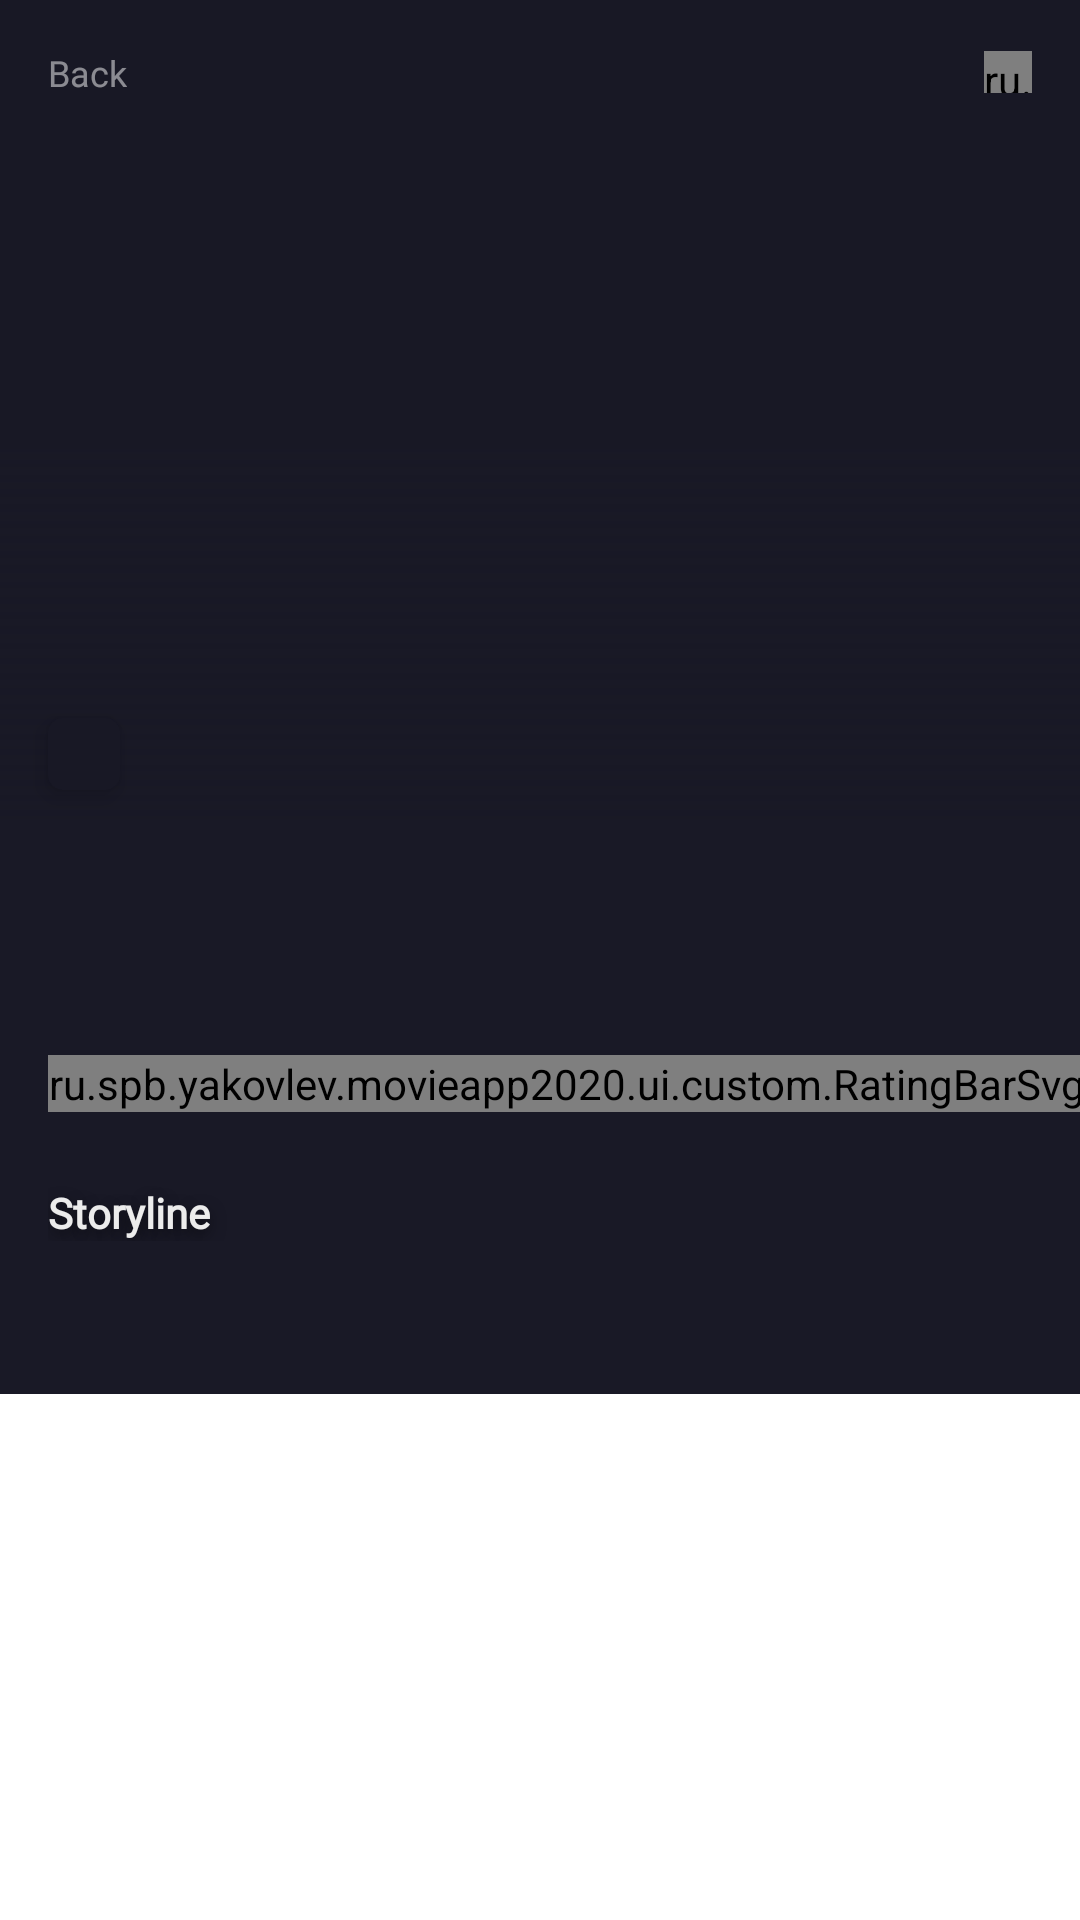

This screen was rendered from an Android layout file. Write that file and the resources it references.
<!-- AndroidManifest.xml: application theme Theme.MovieApp2020 -->
<!-- res/layout/fragment_movie_details.xml -->
<?xml version="1.0" encoding="utf-8"?>
<ScrollView xmlns:android="http://schemas.android.com/apk/res/android"
    xmlns:app="http://schemas.android.com/apk/res-auto"
    xmlns:tools="http://schemas.android.com/tools"
    android:layout_width="match_parent"
    android:layout_height="match_parent">

    <androidx.constraintlayout.widget.ConstraintLayout
        android:id="@+id/movie_details_root"
        android:layout_width="match_parent"
        android:layout_height="wrap_content"
        android:background="?attr/background">

        <androidx.constraintlayout.widget.Guideline
            android:id="@+id/gl_start"
            android:layout_width="wrap_content"
            android:layout_height="wrap_content"
            android:orientation="vertical"
            app:layout_constraintGuide_begin="@dimen/spacing_16dp" />

        <androidx.constraintlayout.widget.Guideline
            android:id="@+id/gl_end"
            android:layout_width="wrap_content"
            android:layout_height="wrap_content"
            android:orientation="vertical"
            app:layout_constraintGuide_end="@dimen/spacing_16dp" />

        <androidx.constraintlayout.widget.Guideline
            android:id="@+id/gl_top"
            android:layout_width="wrap_content"
            android:layout_height="wrap_content"
            android:orientation="horizontal"
            app:layout_constraintGuide_begin="@dimen/spacing_16dp" />

        <androidx.constraintlayout.widget.Guideline
            android:id="@+id/gl_poster_bottom"
            android:layout_width="wrap_content"
            android:layout_height="wrap_content"
            android:orientation="horizontal"
            app:layout_constraintGuide_begin="@dimen/movie_details__poster_height" />

        <ImageView
            android:id="@+id/iv_poster"
            android:layout_width="match_parent"
            android:layout_height="0dp"
            android:scaleType="centerCrop"
            app:layout_constraintBottom_toBottomOf="@id/gl_poster_bottom"
            app:layout_constraintEnd_toEndOf="parent"
            app:layout_constraintStart_toStartOf="parent"
            app:layout_constraintTop_toTopOf="parent"
            tools:ignore="ContentDescription"
            tools:src="@tools:sample/backgrounds/scenic" />

        <ImageView
            android:id="@+id/iv_mask"
            android:layout_width="match_parent"
            android:layout_height="0dp"
            android:scaleType="fitXY"
            android:src="@drawable/ic_mask"
            app:layout_constraintBottom_toBottomOf="@id/gl_poster_bottom"
            app:layout_constraintEnd_toEndOf="parent"
            app:layout_constraintStart_toStartOf="parent"
            app:layout_constraintTop_toTopOf="parent"
            tools:ignore="ContentDescription" />

        <TextView
            android:id="@+id/btn_back"
            style="@style/TextView.BackButton"
            app:layout_constraintStart_toStartOf="@id/gl_start"
            app:layout_constraintTop_toTopOf="@id/gl_top" />

        <ru.spb.yakovlev.movieapp2020.ui.custom.CheckableImageView
            android:id="@+id/iv_like"
            style="@style/ImageView.Like"
            app:layout_constraintBottom_toBottomOf="@+id/btn_back"
            app:layout_constraintEnd_toEndOf="@id/gl_end"
            app:layout_constraintTop_toTopOf="@+id/btn_back" />

        <TextView
            android:id="@+id/tv_pg"
            style="@style/TextView.PG"
            android:layout_marginBottom="@dimen/spacing_8dp"
            app:layout_constraintBottom_toTopOf="@+id/tv_title"
            app:layout_constraintStart_toStartOf="@id/gl_start"
            tools:text="13+" />

        <TextView
            android:id="@+id/tv_title"
            style="@style/TextView.Title"
            android:layout_width="0dp"
            android:layout_height="wrap_content"
            app:layout_constraintBottom_toBottomOf="@id/gl_poster_bottom"
            app:layout_constraintEnd_toEndOf="@id/gl_end"
            app:layout_constraintStart_toStartOf="@id/gl_start"
            app:layout_constraintTop_toBottomOf="@id/gl_poster_bottom"
            tools:text="Avengers: End\u00A0Game" />

        <TextView
            android:id="@+id/tv_tags"
            style="@style/TextView.Tags"
            android:layout_marginTop="@dimen/spacing_4dp"
            app:layout_constraintEnd_toEndOf="@id/gl_end"
            app:layout_constraintStart_toStartOf="@id/gl_start"
            app:layout_constraintTop_toBottomOf="@+id/tv_title"
            tools:text="Action, Adventure, Fantasy" />

        <ru.spb.yakovlev.movieapp2020.ui.custom.RatingBarSvg
            android:id="@+id/ratingBar"
            style="@style/RatingBarSvg"
            android:layout_marginStart="16dp"
            android:isIndicator="true"
            app:drawableHeight="12dp"
            app:drawableWidth="13dp"
            app:innerPadding="4dp"
            app:layout_constraintBottom_toBottomOf="@+id/tv_review"
            app:layout_constraintStart_toStartOf="parent"
            app:layout_constraintTop_toTopOf="@+id/tv_review"
            tools:rating="3" />

        <TextView
            android:id="@+id/tv_review"
            style="@style/TextView.MovieDetails.Review"
            android:layout_width="wrap_content"
            android:layout_height="wrap_content"
            android:layout_marginStart="@dimen/spacing_8dp"
            android:layout_marginTop="@dimen/spacing_4dp"
            app:layout_constraintStart_toEndOf="@+id/ratingBar"
            app:layout_constraintTop_toBottomOf="@+id/tv_tags"
            tools:text="125 reviews" />

        <TextView
            android:id="@+id/tv_storyline"
            style="@style/TextView.Subtitle"
            android:layout_width="0dp"
            android:layout_height="wrap_content"
            android:layout_marginTop="24dp"
            android:text="@string/movie_details__storyline"
            app:layout_constraintEnd_toEndOf="@id/gl_end"
            app:layout_constraintStart_toStartOf="@id/gl_start"
            app:layout_constraintTop_toBottomOf="@+id/tv_review" />

        <TextView
            android:id="@+id/tv_storyline_text"
            style="@style/TextView.LongText"
            android:paddingVertical="16dp"
            app:layout_constraintEnd_toEndOf="@id/gl_end"
            app:layout_constraintStart_toStartOf="@id/gl_start"
            app:layout_constraintTop_toBottomOf="@+id/tv_storyline"
            tools:text="@string/temp_storyline_text" />

        <TextView
            android:id="@+id/tv_movie_cast"
            style="@style/TextView.Subtitle"
            android:layout_width="0dp"
            android:layout_height="wrap_content"
            android:layout_marginTop="24dp"
            android:text="@string/movie_details__cast"
            android:visibility="gone"
            app:layout_constraintEnd_toEndOf="@id/gl_end"
            app:layout_constraintStart_toStartOf="@id/gl_start"
            app:layout_constraintTop_toBottomOf="@+id/tv_storyline_text"
            tools:visibility="visible" />

        <androidx.recyclerview.widget.RecyclerView
            android:id="@+id/rv_actors_list"
            android:layout_width="0dp"
            android:layout_height="wrap_content"
            android:layout_marginTop="8dp"
            android:layout_marginBottom="@dimen/spacing_16dp"
            android:orientation="horizontal"
            android:visibility="gone"
            app:layoutManager="androidx.recyclerview.widget.LinearLayoutManager"
            app:layout_constraintEnd_toStartOf="@+id/gl_end"
            app:layout_constraintStart_toStartOf="@+id/gl_start"
            app:layout_constraintTop_toBottomOf="@+id/tv_movie_cast"
            tools:itemCount="5"
            tools:listitem="@layout/fragment_actor_item"
            tools:visibility="visible" />

    </androidx.constraintlayout.widget.ConstraintLayout>
</ScrollView>
<!-- res/layout/fragment_actor_item.xml (included above) -->
<?xml version="1.0" encoding="utf-8"?>
<androidx.constraintlayout.widget.ConstraintLayout xmlns:android="http://schemas.android.com/apk/res/android"
    xmlns:app="http://schemas.android.com/apk/res-auto"
    xmlns:tools="http://schemas.android.com/tools"
    android:layout_width="80dp"
    android:layout_height="wrap_content"
    android:layout_marginTop="@dimen/spacing_8dp"
    android:layout_marginEnd="@dimen/spacing_8dp"
    android:layout_marginBottom="@dimen/spacing_16dp"
    android:background="?attr/background">

    <com.google.android.material.imageview.ShapeableImageView
        android:id="@+id/iv_photo"
        android:layout_width="match_parent"
        android:layout_height="0dp"
        android:scaleType="centerCrop"
        app:layout_constraintDimensionRatio="1"
        app:layout_constraintEnd_toEndOf="parent"
        app:layout_constraintStart_toStartOf="parent"
        app:layout_constraintTop_toTopOf="parent"
        app:shapeAppearanceOverlay="@style/ImageView.MovieDetails.CastAvatar"
        tools:src="@drawable/evans" />

    <TextView
        android:id="@+id/tv_name"
        style="@style/TextView.CastNames"
        android:layout_width="0dp"
        android:layout_height="wrap_content"
        android:layout_marginTop="@dimen/spacing_8dp"
        app:layout_constraintBottom_toBottomOf="parent"
        app:layout_constraintEnd_toEndOf="@id/iv_photo"
        app:layout_constraintStart_toStartOf="@id/iv_photo"
        app:layout_constraintTop_toBottomOf="@id/iv_photo"
        app:layout_constraintVertical_bias="0.0"
        tools:text="Chris Evans" />

</androidx.constraintlayout.widget.ConstraintLayout>
<!-- resources referenced by this layout -->
<resources>
  <dimen name="movie_details__poster_height">298dp</dimen>
  <dimen name="spacing_16dp">16dp</dimen>
  <dimen name="spacing_4dp">4dp</dimen>
  <dimen name="spacing_8dp">8dp</dimen>
  <string name="movie_details__cast">Cast</string>
  <string name="movie_details__storyline">Storyline</string>
  <string name="temp_storyline_text" translatable="false">After the devastating events of Avengers: Infinity War, the universe is in ruins. With the help of remaining allies, the Avengers assemble once more in order to reverse Thanos"' actions and restore balance to the universe.</string>
  <style name="ImageView.Like" parent="">
          <item name="android:layout_width">@dimen/like_width</item>
          <item name="android:layout_height">@dimen/like_height</item>
          <item name="android:src">@drawable/like_states</item>
      </style>
  <style name="ImageView.MovieDetails.CastAvatar" parent="">
          <item name="cornerFamily">rounded</item>
          <item name="cornerSize">4dp</item>
      </style>
  <style name="TextView.CastNames" parent="TextView.TextBold">
          <item name="android:textSize">12sp</item>
          <item name="android:lineSpacingExtra">2sp</item>
          <item name="android:textColor">@color/alto</item>
      </style>
  <style name="TextView.LongText" parent="TextView.Plain">
          <item name="android:layout_width">0dp</item>
          <item name="android:layout_height">wrap_content</item>
          <item name="android:alpha">0.75</item>
          <item name="android:lineSpacingExtra">4sp</item>
      </style>
  <style name="TextView.MovieDetails.Review" parent="TextView.TextBold">
          <item name="android:textSize">14sp</item>
          <item name="android:lineSpacingExtra">3sp</item>
          <item name="android:textColor">@color/grey</item>
          <item name="android:textAllCaps">true</item>
      </style>
  <style name="TextView.Tags" parent="TextView.Plain">
          <item name="android:layout_width">0dp</item>
          <item name="android:layout_height">wrap_content</item>
          <item name="android:lineSpacingExtra">3sp</item>
          <item name="android:textColor">@color/pink</item>
      </style>
  <dimen name="like_width">16dp</dimen>
  <dimen name="like_height">14dp</dimen>
  <color name="grey">#6D6D80</color>
  <color name="pink">#FF3466</color>
  <color name="translucent">#00000000</color>
  <string name="back">Back</string>
  <color name="white">#FFFFFFFF</color>
  <style name="TextView.TextBold" parent="TextView">
          <item name="android:textStyle">bold</item>
          <item name="android:textFontWeight" tools:ignore="NewApi">900</item>
      </style>
  <color name="alto">#D8D8D8</color>
  <style name="TextView.Plain">
          <item name="android:textSize">14sp</item>
          <item name="android:textColor">@color/white</item>
          <item name="android:textFontWeight" tools:ignore="NewApi">300</item>
      </style>
  <dimen name="pg_width">24dp</dimen>
  <dimen name="pg_height">24dp</dimen>
  <!-- drawable pg_shape (drawable) -->
  <?xml version="1.0" encoding="utf-8"?>
  <shape xmlns:android="http://schemas.android.com/apk/res/android"
      android:shape="rectangle">
      <solid android:color="?attr/background" />
      <corners android:radius="5dp" />
  </shape>
  <color name="gallery">#ECECEC</color>
  <color name="shadow_color">#80000000</color>
  <color name="dark_grey">#191926</color>
  <color name="purple_500">#FF6200EE</color>
  <color name="purple_700">#FF3700B3</color>
  <color name="teal_200">#FF03DAC5</color>
  <color name="teal_700">#FF018786</color>
  <color name="black">#FF000000</color>
  <style name="TextView" parent="Theme.MovieApp2020">
          <item name="android:fontFamily">@font/roboto</item>
      </style>
</resources>
